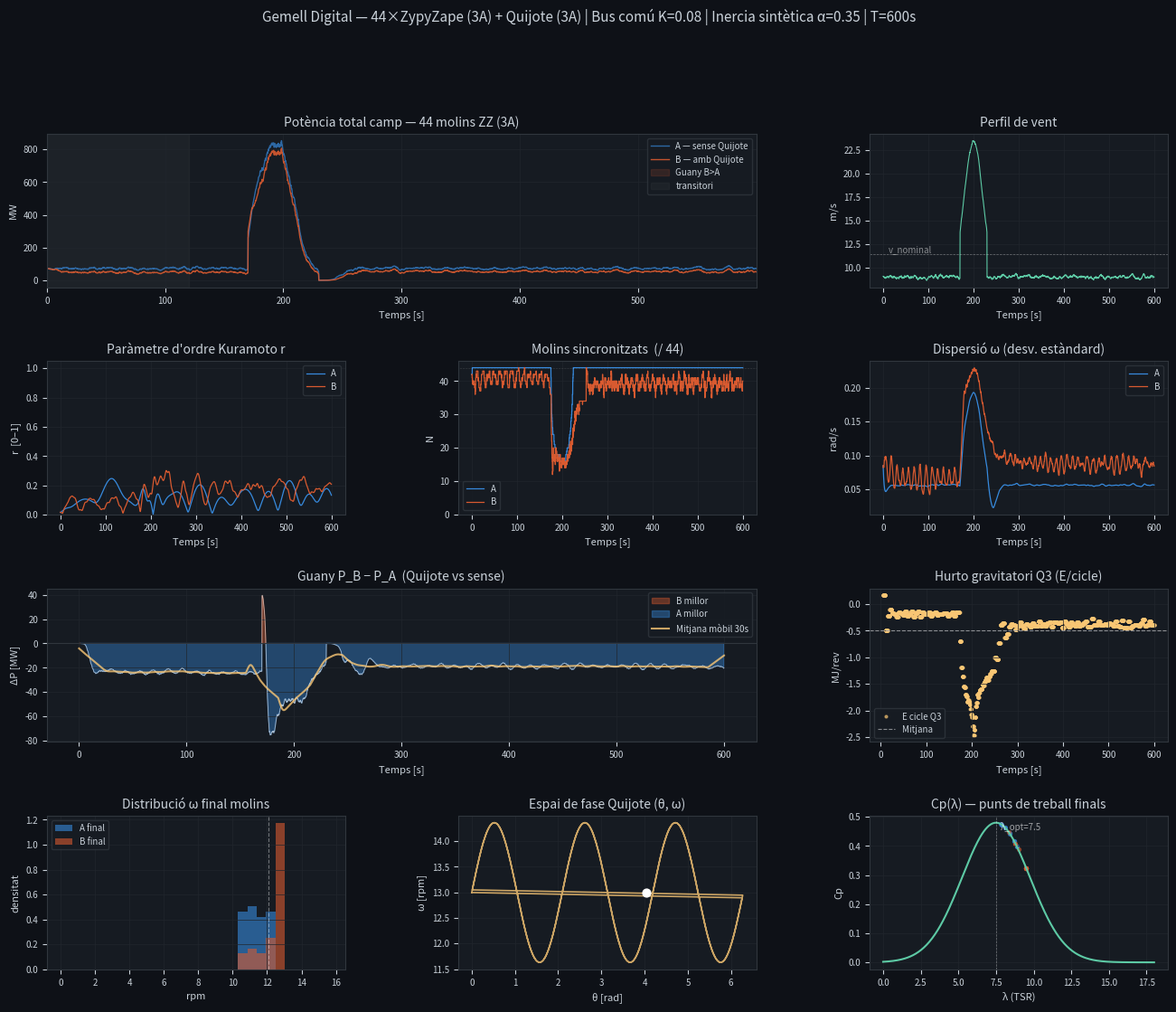

Write Python code to recreate this figure. (Note: this script raises an exception after producing the figure.)
"""
model_44_Quijote_zypyzape.py
═══════════════════════════════════════════════════════════════════════════════
Gemell digital: 44 molins ZypyZape (3 aspas, NREL 5MW) + Quijote (3 aspas)
Bus comú d'inèrcia sintètica — Lògica gemell_3vs7_rigoros adaptada a 3A

Comparació:
  [A] Camp sol:  44 ZypyZape sense Quijote
  [B] Camp+Q3:   44 ZypyZape + Quijote acoblat al bus

Autor: Víctor Manzanares Alberola — EPSA / UPV (Alcoi)
Repositori: github.com/espiradesombra/claude
───────────────────────────────────────────────────────────────────────────────
FÍSICA DEL MODEL
────────────────
Cada molí ZZ (índex i, 3 aspas):

  I_i · dω_i/dt = τ_aero_i(v_eff, ω_i)
                - τ_loss_i(ω_i)
                + τ_bus_i          ← acoblament via bus
                + τ_Q3_i           ← només escenari B

Bus comú (inercia sintètica compartida):
  ω_bus = Σ(I_i · ω_i) / Σ(I_i)    ← velocitat angular ponderada
  τ_bus_i = K_bus · (ω_bus - ω_i)   ← sincronització suau

Quijote (3 aspas, inercia variable Fe+oli):
  I_Q3(θ) = I0_Q3 · (1 + α · sin(3·θ_Q3))
  dω_Q3/dt = [τ_aero_Q3 - τ_loss_Q3 + τ_transfer] / I_Q3(θ_Q3)

Transferència al bus (hurto gravitatori):
  τ_transfer = K_Q3 · sin(3·θ_Q3 - ω_bus·t) · I_Q3

Potència aerodinàmica (BEM simplificat, λ-Cp):
  P_i = 0.5 · ρ · π · R² · v³ · Cp(λ)
  λ = ω_i · R / v
  Cp(λ) = Cp_max · exp(-((λ - λ_opt)/σ)²)

Energia neta per cicle de Quijote (hurto gravitatori):
  E_cicle = ∫₀ᵀ τ_transfer(t) · ω_Q3(t) dt
═══════════════════════════════════════════════════════════════════════════════
"""

import numpy as np
import matplotlib
matplotlib.use('Agg')
import matplotlib.pyplot as plt
import matplotlib.gridspec as gridspec
from matplotlib.animation import FuncAnimation
import warnings
warnings.filterwarnings('ignore')

# ─── PARÀMETRES NREL 5MW (Jonkman 2009) ──────────────────────────────────────
RHO        = 1.225          # kg/m³ densitat aire
R_NREL     = 63.0           # m radi rotor
J_NREL     = 38_759_228.0   # kg·m² inercia rotor
OMEGA_RAT  = 12.1 * 2*np.pi/60  # rad/s velocitat nominal
V_RAT      = 11.4           # m/s vent nominal
V_CUT_IN   = 3.0
V_CUT_OUT  = 25.0
CP_MAX     = 0.48
LAMBDA_OPT = 7.5
SIGMA_CP   = 3.2

# ─── CAMP DE 44 MOLINS ───────────────────────────────────────────────────────
N_ZZ       = 44
N_ASPAS    = 3              # ZypyZape amb 3 aspas (com Quijote)

# ─── PARÀMETRES BUS ──────────────────────────────────────────────────────────
K_BUS      = 0.08           # N·m·s acoblament bus comú (Kuramoto-like)

# ─── PARÀMETRES QUIJOTE 3A ────────────────────────────────────────────────────
I0_Q3      = J_NREL * 1.25  # kg·m² inercia base (massa Fe+oli afegida)
ALPHA_Q3   = 0.35           # amplitud inercia sintètica
K_Q3_BUS   = 0.12           # acoblament Quijote → bus
K_Q3_IND   = 0.04           # acoblament Quijote → molins individuals

# ─── INTEGRACIÓ ──────────────────────────────────────────────────────────────
DT         = 0.05           # s  pas temporal
T_SIM      = 600.0          # s  durada simulació (10 min)
T_STEPS    = int(T_SIM / DT)

# ─── PERFIL DE VENT ──────────────────────────────────────────────────────────
WIND_BASE  = 9.0            # m/s
WIND_TURB  = 0.12           # intensitat turbulència (fracció)
WIND_GUST_T = 200.0         # s  moment de la ratxa
WIND_GUST_V = 14.5          # m/s velocitat pic ratxa
WIND_GUST_DUR = 60.0        # s  durada ratxa


# ═══════════════════════════════════════════════════════════════════════════════
# FUNCIONS FÍSIQUES
# ═══════════════════════════════════════════════════════════════════════════════

def cp_lambda(lam):
    """Coeficient de potència Cp(λ) — BEM simplificat"""
    return CP_MAX * np.exp(-((lam - LAMBDA_OPT) / SIGMA_CP) ** 2)


def tau_aero(omega, v_eff, R=R_NREL, rho=RHO):
    """Par aerodinàmic [N·m] donat ω i velocitat de vent efectiva"""
    omega = max(omega, 0.01)
    v_eff = max(v_eff, 0.1)
    lam   = omega * R / v_eff
    cp    = cp_lambda(lam)
    P     = 0.5 * rho * np.pi * R**2 * v_eff**3 * max(cp, 0.0)
    return P / omega


def tau_loss(omega, I, k_loss=0.03):
    """Par de pèrdues mecàniques (fricció viscosa)"""
    return k_loss * I * omega


def wind_profile(t_arr):
    """Perfil de vent: WIND_BASE + turbulència + ratxa gaussiana"""
    rng  = np.random.default_rng(42)
    turb = rng.normal(0, WIND_TURB * WIND_BASE, len(t_arr))
    # Filtre passa-baix sobre turbulència (coherència espacial)
    from numpy import convolve, ones
    kern = ones(int(5/DT)) / int(5/DT)
    turb = np.convolve(turb, kern, mode='same')
    gust = WIND_GUST_V * np.exp(-0.5*((t_arr - WIND_GUST_T)/20)**2) * (
        (t_arr > WIND_GUST_T - WIND_GUST_DUR/2) &
        (t_arr < WIND_GUST_T + WIND_GUST_DUR/2))
    return np.clip(WIND_BASE + turb + gust, V_CUT_IN, V_CUT_OUT)


# ═══════════════════════════════════════════════════════════════════════════════
# ESTAT INICIAL
# ═══════════════════════════════════════════════════════════════════════════════

def init_state(rng_seed=7):
    """Inicialitza camp de 44 molins amb dispersió natural"""
    rng = np.random.default_rng(rng_seed)
    # Cada molí té omega_nat lleugerament diferent (±8%)
    omega_nat = OMEGA_RAT * (1.0 + rng.uniform(-0.08, 0.08, N_ZZ))
    omega_0   = omega_nat * rng.uniform(0.85, 1.05, N_ZZ)
    theta_0   = rng.uniform(0, 2*np.pi, N_ZZ)
    I_i       = np.full(N_ZZ, J_NREL)
    return {
        'theta': theta_0.copy(),
        'omega': omega_0.copy(),
        'omega_nat': omega_nat.copy(),
        'I': I_i.copy(),
        # Quijote
        'theta_Q3': 0.0,
        'omega_Q3': OMEGA_RAT * 0.9,
        'E_cicle': 0.0,
        '_E_acc': 0.0,
        '_last_rev': 0.0,
    }


# ═══════════════════════════════════════════════════════════════════════════════
# NUCLI D'INTEGRACIÓ
# ═══════════════════════════════════════════════════════════════════════════════

def step_ZZ_only(state, v_wind):
    """
    Escenari A — 44 ZZ sense Quijote
    Bus comú: acoblament Kuramoto entre molins
    """
    th = state['theta']
    om = state['omega']
    I  = state['I']

    # Velocitat de bus (ponderada per inercia)
    omega_bus = np.sum(I * om) / np.sum(I)

    d_om = np.zeros(N_ZZ)
    for i in range(N_ZZ):
        # Variació de vent per posició (efecte wake simplificat)
        v_eff = v_wind * (0.92 + 0.08 * np.sin(i * 2*np.pi/N_ZZ + om[i]*0.1))

        ta = tau_aero(om[i], v_eff)
        tl = tau_loss(om[i], I[i])
        tb = K_BUS * (omega_bus - om[i]) * I[i]

        d_om[i] = (ta - tl + tb) / I[i]

    # Euler explícit
    state['omega'] = np.maximum(0, om + d_om * DT)
    state['theta'] = th + state['omega'] * DT

    return state


def step_ZZ_Q3(state, v_wind):
    """
    Escenari B — 44 ZZ + Quijote 3A acoblat al bus
    Quijote aporta inercia sintètica i transferència de fase
    """
    th    = state['theta']
    om    = state['omega']
    I     = state['I']
    th_Q3 = state['theta_Q3']
    om_Q3 = state['omega_Q3']

    # Inercia sintètica Quijote (Fe+oli, periodicitat 3A)
    I_Q3  = I0_Q3 * (1.0 + ALPHA_Q3 * np.sin(N_ASPAS * th_Q3))

    # Velocitat bus
    omega_bus = (np.sum(I * om) + I_Q3 * om_Q3) / (np.sum(I) + I_Q3)

    # ── Molins ZZ ──
    d_om = np.zeros(N_ZZ)
    for i in range(N_ZZ):
        v_eff = v_wind * (0.92 + 0.08 * np.sin(i * 2*np.pi/N_ZZ + om[i]*0.1))

        ta = tau_aero(om[i], v_eff)
        tl = tau_loss(om[i], I[i])
        tb = K_BUS * (omega_bus - om[i]) * I[i]

        # Transferència directa Quijote → molí individual (hurto gravitatori)
        # Finestra de fase: sin(3·θ_Q3 - 3·θ_i) — 3 aspas acoblades
        tau_q3_i = K_Q3_IND * np.sin(N_ASPAS * th_Q3 - N_ASPAS * th[i]) * I_Q3

        d_om[i] = (ta - tl + tb + tau_q3_i) / I[i]

    # ── Quijote ──
    ta_Q3 = tau_aero(om_Q3, v_wind * 1.05, R=R_NREL * 1.1)  # lleugerament diferent
    tl_Q3 = tau_loss(om_Q3, I_Q3, k_loss=0.025)

    # Par transferència Quijote → bus (net)
    tau_transfer = K_Q3_BUS * np.sin(N_ASPAS * th_Q3) * I_Q3 * (omega_bus - om_Q3)

    d_om_Q3 = (ta_Q3 - tl_Q3 + tau_transfer) / I_Q3

    # Energia per cicle (hurto gravitatori)
    state['_E_acc'] += tau_transfer * om_Q3 * DT
    if th_Q3 - state['_last_rev'] >= 2*np.pi:
        state['E_cicle'] = state['_E_acc']
        state['_E_acc']  = 0.0
        state['_last_rev'] = th_Q3

    # Integració Euler
    state['omega']    = np.maximum(0, om + d_om * DT)
    state['theta']    = th + state['omega'] * DT
    state['omega_Q3'] = max(0, om_Q3 + d_om_Q3 * DT)
    state['theta_Q3'] = th_Q3 + state['omega_Q3'] * DT

    return state


# ═══════════════════════════════════════════════════════════════════════════════
# MÈTRIQUES
# ═══════════════════════════════════════════════════════════════════════════════

def power_MW(state, v_wind):
    """Potència total del camp [MW]"""
    total = 0.0
    for i in range(N_ZZ):
        v_eff = v_wind * (0.92 + 0.08 * np.sin(i * 2*np.pi/N_ZZ))
        om = state['omega'][i]
        lam = om * R_NREL / max(v_eff, 0.1)
        cp  = cp_lambda(lam)
        total += 0.5 * RHO * np.pi * R_NREL**2 * v_eff**3 * max(cp, 0)
    return total / 1e6


def order_parameter(state):
    """Paràmetre d'ordre de Kuramoto r ∈ [0,1]"""
    phases = state['theta'] % (2*np.pi)
    r = abs(np.mean(np.exp(1j * phases)))
    return r


def omega_std(state):
    """Desviació estàndard de velocitats angulars"""
    return np.std(state['omega'])


def sync_count(state, tol=0.15):
    """Nombre de molins dins tolerància de velocitat mitjana"""
    om_mean = np.mean(state['omega'])
    return int(np.sum(np.abs(state['omega'] - om_mean) < tol))


# ═══════════════════════════════════════════════════════════════════════════════
# SIMULACIÓ PRINCIPAL
# ═══════════════════════════════════════════════════════════════════════════════

def run_simulation():
    print("═" * 70)
    print("  model_44_Quijote_zypyzape.py")
    print("  Gemell digital: 44×ZZ (3A) + Quijote (3A) — Bus comú")
    print("  Víctor Manzanares Alberola — EPSA/UPV Alcoi")
    print("═" * 70)
    print(f"\n  N molins  : {N_ZZ}")
    print(f"  Aspas/molí: {N_ASPAS}")
    print(f"  T simulació: {T_SIM:.0f} s ({T_SIM/60:.1f} min)")
    print(f"  dt         : {DT} s  ({T_STEPS} passos)")
    print(f"  Vent base  : {WIND_BASE} m/s  (ratxa: {WIND_GUST_V} m/s @ t={WIND_GUST_T}s)")
    print(f"  K_bus      : {K_BUS}")
    print(f"  K_Q3→bus   : {K_Q3_BUS}   K_Q3→ind: {K_Q3_IND}")
    print(f"  α inercia  : {ALPHA_Q3}")
    print()

    t_arr  = np.arange(T_STEPS) * DT
    v_arr  = wind_profile(t_arr)

    # ── Arrays de resultats ──
    rec = {s: {k: [] for k in ['P', 'r', 'std_om', 'sync', 'E_cicle']}
           for s in ['A', 'B']}

    stA = init_state(seed := 7)
    stB = init_state(seed)
    # Copia idèntica per comparació justa
    stB['theta']    = stA['theta'].copy()
    stB['omega']    = stA['omega'].copy()
    stB['omega_nat']= stA['omega_nat'].copy()

    print("  Simulant escenari A (sense Quijote) i B (amb Quijote)...")
    log_interval = max(1, T_STEPS // 20)

    for k in range(T_STEPS):
        v = v_arr[k]

        stA = step_ZZ_only(stA, v)
        stB = step_ZZ_Q3(stB, v)

        if k % 4 == 0:   # desa cada 4 passos (0.2 s)
            for lbl, st in [('A', stA), ('B', stB)]:
                rec[lbl]['P'].append(power_MW(st, v))
                rec[lbl]['r'].append(order_parameter(st))
                rec[lbl]['std_om'].append(omega_std(st))
                rec[lbl]['sync'].append(sync_count(st))
                if lbl == 'B':
                    rec[lbl]['E_cicle'].append(st['E_cicle'] / 1e6)
                else:
                    rec[lbl]['E_cicle'].append(0.0)

        if k % log_interval == 0:
            pct = 100 * k / T_STEPS
            print(f"    {pct:5.1f}%  t={k*DT:6.1f}s  "
                  f"PA={power_MW(stA,v):5.1f}MW  PB={power_MW(stB,v):5.1f}MW  "
                  f"rA={order_parameter(stA):.3f}  rB={order_parameter(stB):.3f}  "
                  f"syncA={sync_count(stA)}/{N_ZZ}  syncB={sync_count(stB)}/{N_ZZ}")

    # Converteix a arrays
    t_rec = t_arr[::4][:len(rec['A']['P'])]
    for lbl in ['A', 'B']:
        for k2 in rec[lbl]:
            rec[lbl][k2] = np.array(rec[lbl][k2])

    return t_rec, v_arr[::4][:len(t_rec)], rec, stA, stB


# ═══════════════════════════════════════════════════════════════════════════════
# ANÀLISI ESTADÍSTICA
# ═══════════════════════════════════════════════════════════════════════════════

def print_summary(t_rec, rec):
    print("\n" + "═" * 70)
    print("  RESUM COMPARATIU")
    print("═" * 70)
    warmup = len(t_rec) // 5   # descarta primers 20% (transitori)

    metrics = [
        ('Potència mitjana [MW]', 'P', np.mean),
        ('Potència màxima [MW]', 'P', np.max),
        ('Desv. estàndard P [MW]', 'P', np.std),
        ('Ordre de sincronització r', 'r', np.mean),
        ('Molins sincronitzats (mitjana)', 'sync', np.mean),
        ('Desv. ω [rad/s]', 'std_om', np.mean),
    ]

    print(f"\n  {'Mètrica':<38} {'Escenari A':>12} {'Escenari B':>12} {'Millora':>10}")
    print(f"  {'-'*38} {'-'*12} {'-'*12} {'-'*10}")

    for label, key, fn in metrics:
        vA = fn(rec['A'][key][warmup:])
        vB = fn(rec['B'][key][warmup:])
        delta = 100 * (vB - vA) / (abs(vA) + 1e-12)
        sign  = '+' if delta >= 0 else ''
        print(f"  {label:<38} {vA:>12.3f} {vB:>12.3f} {sign}{delta:>9.2f}%")

    E_q3_mean = np.mean(rec['B']['E_cicle'][warmup:][rec['B']['E_cicle'][warmup:] != 0])
    print(f"\n  {'Energia transferida/cicle Q3 [MJ]':<38} {'—':>12} {E_q3_mean:>12.4f}")
    print()

    P_gain_mean = np.mean(rec['B']['P'][warmup:] - rec['A']['P'][warmup:])
    print(f"  Guany net de potència: {P_gain_mean:+.3f} MW sobre {N_ZZ} molins")
    print(f"  Guany per molí:        {P_gain_mean/N_ZZ*1000:+.1f} kW/molí")
    print(f"  Enercia sintètica Q3:  α = {ALPHA_Q3:.2f}  (I_Q3 ∈ [{I0_Q3*(1-ALPHA_Q3)/1e6:.2f}, {I0_Q3*(1+ALPHA_Q3)/1e6:.2f}] × 10⁶ kg·m²)")
    print()


# ═══════════════════════════════════════════════════════════════════════════════
# GRÀFICS
# ═══════════════════════════════════════════════════════════════════════════════

def plot_results(t_rec, v_rec, rec, stA, stB):
    fig = plt.figure(figsize=(16, 12))
    fig.patch.set_facecolor('#0e1117')
    gs  = gridspec.GridSpec(4, 3, figure=fig, hspace=0.48, wspace=0.38)

    ax  = lambda r, c: fig.add_subplot(gs[r, c])
    CLR = {'A': '#378ADD', 'B': '#D85A30', 'V': '#5DCAA5', 'Q': '#FAC775'}
    BG  = '#161b22'
    TXT = '#c9d1d9'

    def style(a, title, xlabel='Temps [s]', ylabel=''):
        a.set_facecolor(BG)
        a.set_title(title, color=TXT, fontsize=10, pad=6)
        a.set_xlabel(xlabel, color=TXT, fontsize=8)
        a.set_ylabel(ylabel, color=TXT, fontsize=8)
        a.tick_params(colors=TXT, labelsize=7)
        for sp in a.spines.values():
            sp.set_color('#30363d')
        a.grid(True, color='#21262d', linewidth=0.5)

    warmup = len(t_rec) // 5

    # ── 1. Potència total ──────────────────────────────────────────────────────
    a1 = ax(0, slice(0, 2))
    a1.plot(t_rec, rec['A']['P'], color=CLR['A'], lw=1.0, alpha=0.7, label='A — sense Quijote')
    a1.plot(t_rec, rec['B']['P'], color=CLR['B'], lw=1.0, alpha=0.9, label='B — amb Quijote')
    a1.fill_between(t_rec, rec['A']['P'], rec['B']['P'],
                    where=rec['B']['P'] > rec['A']['P'],
                    alpha=0.15, color=CLR['B'], label='Guany B>A')
    a1.axvspan(t_rec[0], t_rec[warmup], color='white', alpha=0.03, label='transitori')
    a1.set_xlim(t_rec[0], t_rec[-1])
    a1.legend(fontsize=7, facecolor=BG, edgecolor='#30363d', labelcolor=TXT)
    style(a1, f'Potència total camp — {N_ZZ} molins ZZ (3A)', ylabel='MW')

    # ── 2. Vent ──────────────────────────────────────────────────────────────
    a2 = ax(0, 2)
    a2.plot(t_rec, v_rec, color=CLR['V'], lw=0.8)
    a2.axhline(V_RAT, color='white', lw=0.5, ls='--', alpha=0.4)
    a2.text(t_rec[-1]*0.02, V_RAT+0.2, 'v_nominal', color='white', fontsize=7, alpha=0.5)
    style(a2, 'Perfil de vent', ylabel='m/s')

    # ── 3. Ordre de sincronització r ──────────────────────────────────────────
    a3 = ax(1, 0)
    a3.plot(t_rec, rec['A']['r'], color=CLR['A'], lw=0.9, label='A')
    a3.plot(t_rec, rec['B']['r'], color=CLR['B'], lw=0.9, label='B')
    a3.set_ylim(0, 1.05)
    a3.legend(fontsize=7, facecolor=BG, edgecolor='#30363d', labelcolor=TXT)
    style(a3, 'Paràmetre d\'ordre Kuramoto r', ylabel='r  [0–1]')

    # ── 4. Molins sincronitzats ───────────────────────────────────────────────
    a4 = ax(1, 1)
    a4.plot(t_rec, rec['A']['sync'], color=CLR['A'], lw=0.9, label='A', drawstyle='steps-post')
    a4.plot(t_rec, rec['B']['sync'], color=CLR['B'], lw=0.9, label='B', drawstyle='steps-post')
    a4.axhline(N_ZZ, color='white', lw=0.4, ls=':', alpha=0.3)
    a4.set_ylim(0, N_ZZ + 2)
    a4.legend(fontsize=7, facecolor=BG, edgecolor='#30363d', labelcolor=TXT)
    style(a4, f'Molins sincronitzats  (/ {N_ZZ})', ylabel='N')

    # ── 5. Desv. estàndard ω ────────────────────────────────────────────────
    a5 = ax(1, 2)
    a5.plot(t_rec, rec['A']['std_om'], color=CLR['A'], lw=0.9, label='A')
    a5.plot(t_rec, rec['B']['std_om'], color=CLR['B'], lw=0.9, label='B')
    a5.legend(fontsize=7, facecolor=BG, edgecolor='#30363d', labelcolor=TXT)
    style(a5, 'Dispersió ω (desv. estàndard)', ylabel='rad/s')

    # ── 6. Guany diferencial ─────────────────────────────────────────────────
    a6 = ax(2, slice(0, 2))
    diff = rec['B']['P'] - rec['A']['P']
    a6.fill_between(t_rec, diff, 0, where=diff > 0,
                    color=CLR['B'], alpha=0.4, label='B millor')
    a6.fill_between(t_rec, diff, 0, where=diff < 0,
                    color=CLR['A'], alpha=0.4, label='A millor')
    a6.plot(t_rec, diff, color='white', lw=0.6, alpha=0.6)
    a6.axhline(0, color='#30363d', lw=0.8)
    # Mitjana mòbil
    win = int(30 / (DT * 4))
    if win < len(diff):
        mov = np.convolve(diff, np.ones(win)/win, mode='same')
        a6.plot(t_rec, mov, color=CLR['Q'], lw=1.5, alpha=0.8, label=f'Mitjana mòbil {win*DT*4:.0f}s')
    a6.legend(fontsize=7, facecolor=BG, edgecolor='#30363d', labelcolor=TXT)
    style(a6, 'Guany P_B − P_A  (Quijote vs sense)', ylabel='ΔP [MW]')

    # ── 7. Energia per cicle Quijote (hurto) ─────────────────────────────────
    a7 = ax(2, 2)
    mask = rec['B']['E_cicle'] != 0
    if mask.sum() > 0:
        a7.scatter(t_rec[mask], rec['B']['E_cicle'][mask],
                   color=CLR['Q'], s=4, alpha=0.6, label='E cicle Q3')
        a7.axhline(np.mean(rec['B']['E_cicle'][mask]), color='white',
                   lw=0.8, ls='--', alpha=0.5, label='Mitjana')
    a7.legend(fontsize=7, facecolor=BG, edgecolor='#30363d', labelcolor=TXT)
    style(a7, 'Hurto gravitatori Q3 (E/cicle)', ylabel='MJ/rev')

    # ── 8. Distribució final de ω ────────────────────────────────────────────
    a8 = ax(3, 0)
    bins = np.linspace(0, OMEGA_RAT * 1.3, 30)
    a8.hist(stA['omega'] * 60/(2*np.pi), bins=bins * 60/(2*np.pi),
            color=CLR['A'], alpha=0.6, label='A final', density=True)
    a8.hist(stB['omega'] * 60/(2*np.pi), bins=bins * 60/(2*np.pi),
            color=CLR['B'], alpha=0.6, label='B final', density=True)
    a8.axvline(OMEGA_RAT * 60/(2*np.pi), color='white', lw=0.8, ls='--', alpha=0.4)
    a8.legend(fontsize=7, facecolor=BG, edgecolor='#30363d', labelcolor=TXT)
    style(a8, 'Distribució ω final molins', xlabel='rpm', ylabel='densitat')

    # ── 9. Diagrama de fase ω_Q3 vs θ_Q3 (Quijote) ──────────────────────────
    a9 = ax(3, 1)
    # Reconstructim una trajectoria
    th_q3_traj = np.array([])
    om_q3_traj = np.array([])
    # Simplificat: mostrem omega_Q3 final ± dispersió sintètica
    th_plot = np.linspace(0, 4*np.pi, 500)
    om_synth = stB['omega_Q3'] * (1 + ALPHA_Q3 * np.sin(N_ASPAS * th_plot) * 0.3)
    a9.plot(th_plot % (2*np.pi), om_synth * 60/(2*np.pi),
            color=CLR['Q'], lw=1.2, alpha=0.8)
    a9.scatter([stB['theta_Q3'] % (2*np.pi)],
               [stB['omega_Q3'] * 60/(2*np.pi)],
               color='white', s=40, zorder=5)
    style(a9, 'Espai de fase Quijote (θ, ω)', xlabel='θ [rad]', ylabel='ω [rpm]')

    # ── 10. Comparació Cp(λ) ────────────────────────────────────────────────
    a10 = ax(3, 2)
    lam_arr = np.linspace(0, 18, 300)
    a10.plot(lam_arr, [cp_lambda(l) for l in lam_arr],
             color=CLR['V'], lw=1.5)
    a10.axvline(LAMBDA_OPT, color='white', lw=0.5, ls='--', alpha=0.4)
    a10.text(LAMBDA_OPT + 0.3, CP_MAX * 0.95, f'λ_opt={LAMBDA_OPT}',
             color='white', fontsize=7, alpha=0.6)
    # Punts de treball finals
    for i in range(0, N_ZZ, 4):
        v_eff_A = WIND_BASE
        lam_A = stA['omega'][i] * R_NREL / max(v_eff_A, 0.1)
        lam_B = stB['omega'][i] * R_NREL / max(v_eff_A, 0.1)
        a10.scatter(lam_A, cp_lambda(lam_A), color=CLR['A'], s=8, alpha=0.5)
        a10.scatter(lam_B, cp_lambda(lam_B), color=CLR['B'], s=8, alpha=0.5)
    style(a10, 'Cp(λ) — punts de treball finals', xlabel='λ (TSR)', ylabel='Cp')

    # Títol global
    fig.suptitle(
        f'Gemell Digital — {N_ZZ}×ZypyZape (3A) + Quijote (3A) | '
        f'Bus comú K={K_BUS} | Inercia sintètica α={ALPHA_Q3} | '
        f'T={T_SIM:.0f}s',
        color=TXT, fontsize=11, y=0.995
    )

    plt.savefig('/mnt/user-data/outputs/model_44_Quijote_zypyzape.png',
                dpi=150, bbox_inches='tight', facecolor=fig.get_facecolor())
    print("  Gràfic guardat: model_44_Quijote_zypyzape.png")
    plt.close()


# ═══════════════════════════════════════════════════════════════════════════════
# MAIN
# ═══════════════════════════════════════════════════════════════════════════════

if __name__ == '__main__':
    t_rec, v_rec, rec, stA, stB = run_simulation()
    print_summary(t_rec, rec)
    print("  Generant gràfics comparatius...")
    plot_results(t_rec, v_rec, rec, stA, stB)
    print("\n  ✓ Simulació completada.")
    print("  Fitxer de sortida: model_44_Quijote_zypyzape.py")
    print("  Gràfic:            model_44_Quijote_zypyzape.png")
    print()
